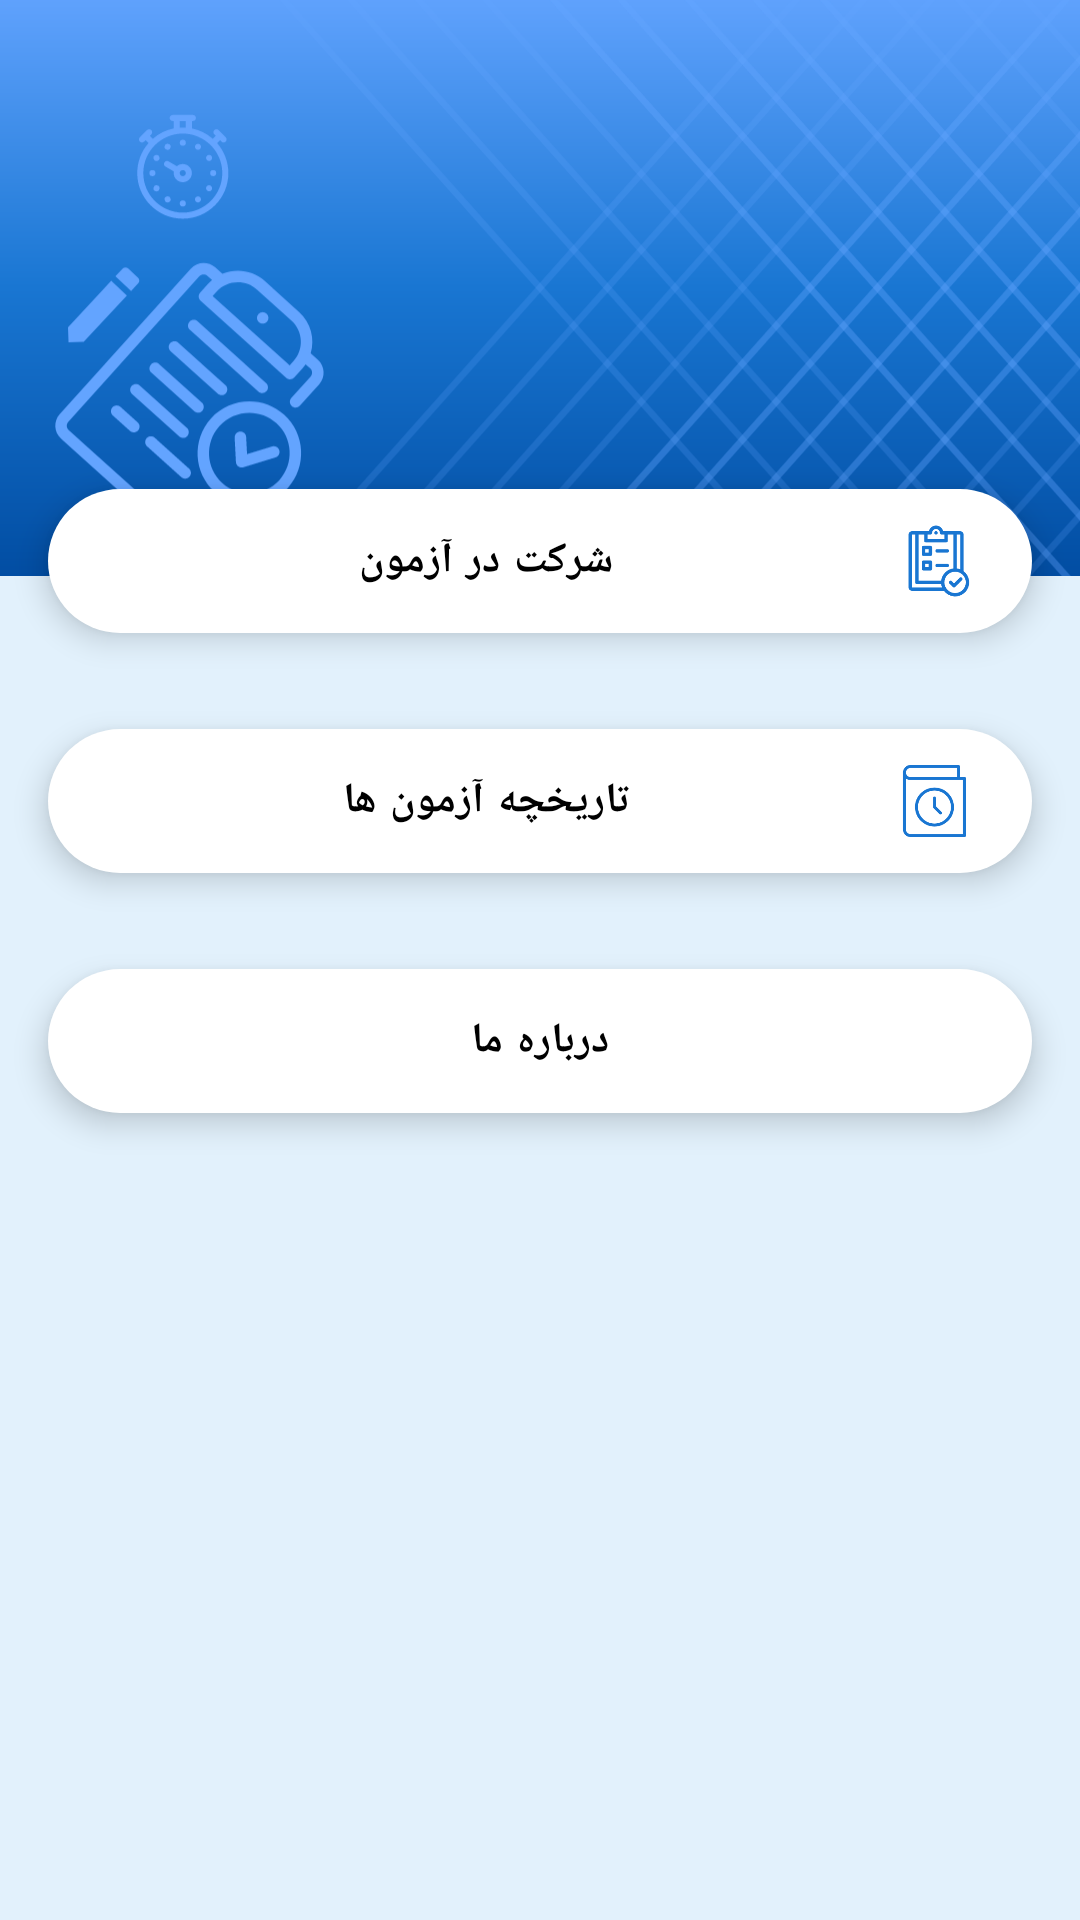

Produce the Android XML layout that renders to this screen, including the resource entries it uses.
<!-- AndroidManifest.xml: application theme Theme.Quiz -->
<!-- res/layout/activity_main.xml -->
<?xml version="1.0" encoding="utf-8"?>
<RelativeLayout xmlns:android="http://schemas.android.com/apk/res/android"
    xmlns:app="http://schemas.android.com/apk/res-auto"
    xmlns:tools="http://schemas.android.com/tools"
    android:layout_width="match_parent"
    android:layout_height="match_parent"
    android:background="@color/background"
    android:layoutDirection="rtl">

    <LinearLayout
        android:layout_width="match_parent"
        android:layout_height="match_parent"
        android:orientation="vertical">

        <ImageView
            android:layout_width="match_parent"
            android:layout_height="0dp"
            android:layout_weight="0.3"
            android:scaleType="centerCrop"
            app:srcCompat="@drawable/head"
            tools:ignore="VectorDrawableCompat" />

        <LinearLayout
            android:layout_width="match_parent"
            android:layout_height="0dp"
            android:layout_weight="0.7" />
    </LinearLayout>

    <LinearLayout
        android:layout_width="match_parent"
        android:layout_height="match_parent"
        android:orientation="vertical">

        <LinearLayout
            android:layout_width="match_parent"
            android:layout_height="0dp"
            android:layout_weight="0.23" />

        <ScrollView
            android:layout_width="match_parent"
            android:layout_height="0dp"
            android:layout_weight="0.77">

            <LinearLayout
                android:layout_width="match_parent"
                android:layout_height="wrap_content"
                android:orientation="vertical">

                <com.google.android.material.floatingactionbutton.ExtendedFloatingActionButton
                    style="@style/fab"
                    android:layout_width="match_parent"
                    android:layout_height="wrap_content"
                    android:layout_margin="16dp"
                    android:text="شرکت در آزمون"
                    app:icon="@drawable/ic_examination" />

                <com.google.android.material.floatingactionbutton.ExtendedFloatingActionButton
                    style="@style/fab"
                    android:layout_width="match_parent"
                    android:layout_height="wrap_content"
                    android:layout_margin="16dp"
                    android:text="تاریخچه آزمون ها"
                    app:icon="@drawable/ic_history" />

                <com.google.android.material.floatingactionbutton.ExtendedFloatingActionButton
                    style="@style/fab"
                    android:layout_width="match_parent"
                    android:layout_height="wrap_content"
                    android:layout_margin="16dp"
                    android:text="درباره ما"
                    app:icon="@drawable/ic_person" />
            </LinearLayout>
        </ScrollView>

    </LinearLayout>

</RelativeLayout>
<!-- resources referenced by this layout -->
<resources>
  <color name="background">#e2f1fc</color>
  <!-- drawable ic_history (drawable) -->
  <vector android:height="24dp" android:viewportHeight="24"
      android:viewportWidth="24" android:width="24dp" xmlns:android="http://schemas.android.com/apk/res/android">
      <path android:fillColor="#FF000000" android:pathData="m21.5,24h-18c-1.378,0 -2.5,-1.121 -2.5,-2.5v-19c0,-0.276 0.224,-0.5 0.5,-0.5s0.5,0.224 0.5,0.5v19c0,0.827 0.673,1.5 1.5,1.5h17.5v-18.5c0,-0.276 0.224,-0.5 0.5,-0.5s0.5,0.224 0.5,0.5v19c0,0.276 -0.224,0.5 -0.5,0.5z"/>
      <path android:fillColor="#FF000000" android:pathData="m21.5,5h-18c-1.378,0 -2.5,-1.121 -2.5,-2.5s1.122,-2.5 2.5,-2.5h16c0.276,0 0.5,0.224 0.5,0.5v3.5h1.5c0.276,0 0.5,0.224 0.5,0.5s-0.224,0.5 -0.5,0.5zM3.5,1c-0.827,0 -1.5,0.673 -1.5,1.5s0.673,1.5 1.5,1.5h15.5v-3z"/>
      <path android:fillColor="#FF000000" android:pathData="m11.5,20.5c-3.584,0 -6.5,-2.916 -6.5,-6.5s2.916,-6.5 6.5,-6.5 6.5,2.916 6.5,6.5 -2.916,6.5 -6.5,6.5zM11.5,8.5c-3.033,0 -5.5,2.468 -5.5,5.5s2.467,5.5 5.5,5.5 5.5,-2.468 5.5,-5.5 -2.467,-5.5 -5.5,-5.5z"/>
      <path android:fillColor="#FF000000" android:pathData="m13.5,16.5c-0.128,0 -0.256,-0.049 -0.354,-0.146l-2,-2c-0.093,-0.094 -0.146,-0.221 -0.146,-0.354v-3c0,-0.276 0.224,-0.5 0.5,-0.5s0.5,0.224 0.5,0.5v2.793l1.854,1.854c0.195,0.195 0.195,0.512 0,0.707 -0.098,0.097 -0.226,0.146 -0.354,0.146z"/>
  </vector>
  <style name="fab" parent="Widget.MaterialComponents.ExtendedFloatingActionButton">
          <item name="android:tint"> @color/surface </item>
          <item name="backgroundTint"> @color/surface </item>
          <item name="android:textColor">@color/onSurfaceText</item>
          <item name="android:padding">12dp</item>
          <item name="iconGravity">start</item>
          <item name="iconTint">@color/primary</item>
          <item name="android:textStyle">bold</item>
      </style>
  <style name="Theme.Quiz" parent="Theme.MaterialComponents.DayNight.NoActionBar">
          
          <item name="colorPrimary">@color/primary</item>
          <item name="colorPrimaryVariant">@color/primaryDark</item>
          <item name="colorOnPrimary">@color/onPrimaryText</item>
          
          <item name="android:statusBarColor" tools:targetApi="lollipop">@color/primaryDark</item>
          
      </style>
  <color name="surface">#fff</color>
  <color name="onSurfaceText">#000</color>
  <color name="primary">#1976d2</color>
  <color name="primaryDark">#004ba0</color>
  <color name="onPrimaryText">#ffffff</color>
</resources>
